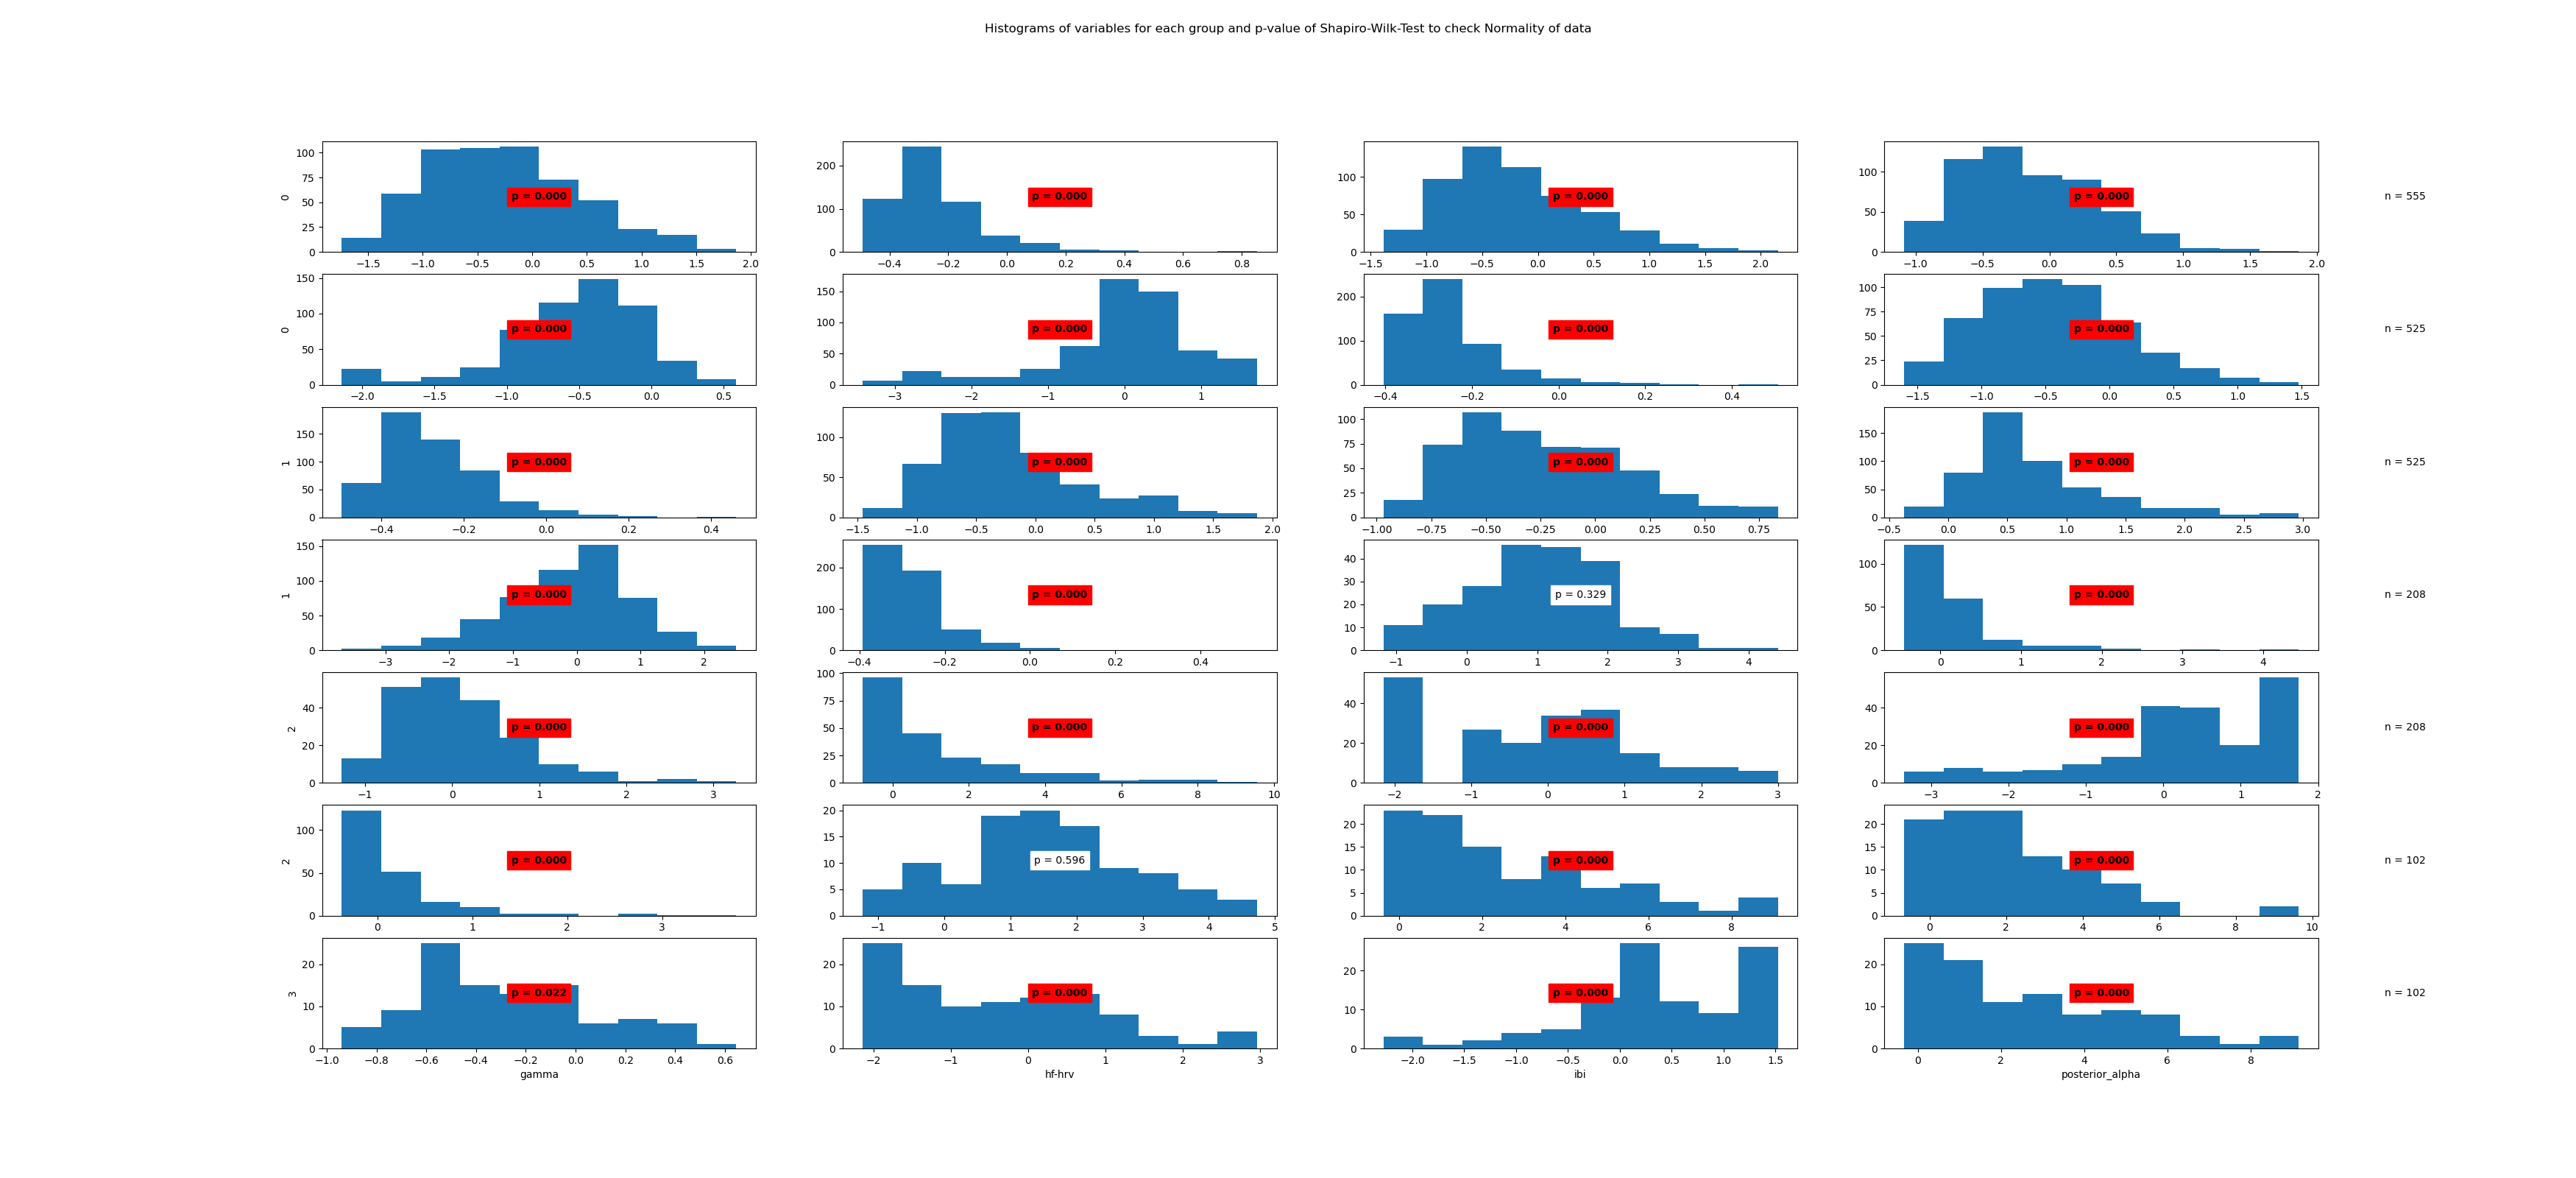

The file beside this chart, header and first rows:
State	Variable	Statistic	Samples	p-value	Significance
0	beta	0.98	555	0.0	True
0	frontal_alpha	0.84	555	0.0	True
0	frontal_theta	0.96	555	0.0	True
0	gamma	0.97	555	0.0	True
0	hf-hrv	0.92	555	0.0	True
0	ibi	0.9	555	0.0	True
0	posterior_alpha	0.83	555	0.0	True
1	beta	0.98	525	0.0	True
1	frontal_alpha	0.92	525	0.0	True
1	frontal_theta	0.95	525	0.0	True
1	gamma	0.96	525	0.0	True
1	hf-hrv	0.9	525	0.0	True
1	ibi	0.99	525	0.0	True
1	posterior_alpha	0.76	525	0.0	True
2	beta	0.99	208	0.329	False
2	frontal_alpha	0.68	208	0.0	True
2	frontal_theta	0.94	208	0.0	True
2	gamma	0.81	208	0.0	True
2	hf-hrv	0.93	208	0.0	True
2	ibi	0.88	208	0.0	True
2	posterior_alpha	0.69	208	0.0	True
3	beta	0.99	102	0.596	False
3	frontal_alpha	0.91	102	0.0	True
3	frontal_theta	0.89	102	0.0	True
3	gamma	0.97	102	0.022	True
3	hf-hrv	0.93	102	0.0	True
3	ibi	0.91	102	0.0	True
3	posterior_alpha	0.92	102	0.0	True
